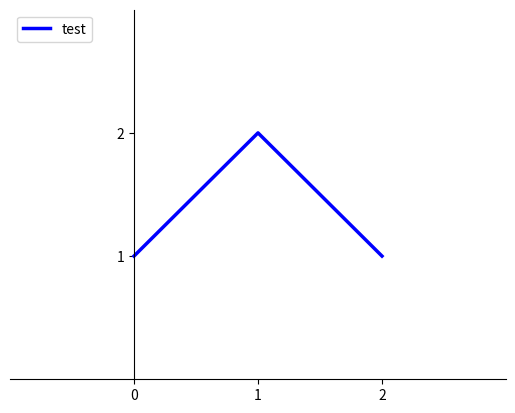

Write Python code to recreate this figure.
'''
绘制论文中的相关实验结果图片
'''

import matplotlib.pyplot as plt
import numpy


def main():
    x = [3]
    y = [1, 2, 1]
    draw_line_chart(x, y, "test")


def draw_line_chart(x, y, label):
    '''绘制折线图
    参数：
    x,y - []
    x_label,y_label - string
    '''
    # 载入数据
    # 如果x只有一个值n，则重新给x赋值0~n
    if(len(x) == 1):
        x = [i for i in range(x[0])]
    x = numpy.array(x)
    y = numpy.array(y)

    # 检验数据
    print('x=', x)
    print('y=', y)

    # 绘制
    plt.plot(x, y, color="blue", linewidth=2.5, linestyle="-", label=label)

    # 设置边界
    plt.xlim(x.min() - 1, x.max() + 1)
    plt.ylim(y.min() - 1, y.max() + 1)

    # 设置刻度
    plt.xticks(x)
    plt.yticks([y.min(), y.max()])

    # 设置刻度标签
    # 暂时用不到，不学了

    # 移动轴线
    ax = plt.gca()
    # 右边和上边的轴线设置为无
    ax.spines['right'].set_color('none')
    ax.spines['top'].set_color('none')
    ax.xaxis.set_ticks_position('bottom')
    ax.spines['bottom'].set_position(('data', 0))
    ax.yaxis.set_ticks_position('left')
    ax.spines['left'].set_position(('data', 0))

    # 添加图例
    plt.legend(loc='upper left')

    # 显示
    plt.show()


if __name__ == '__main__':
    main()
